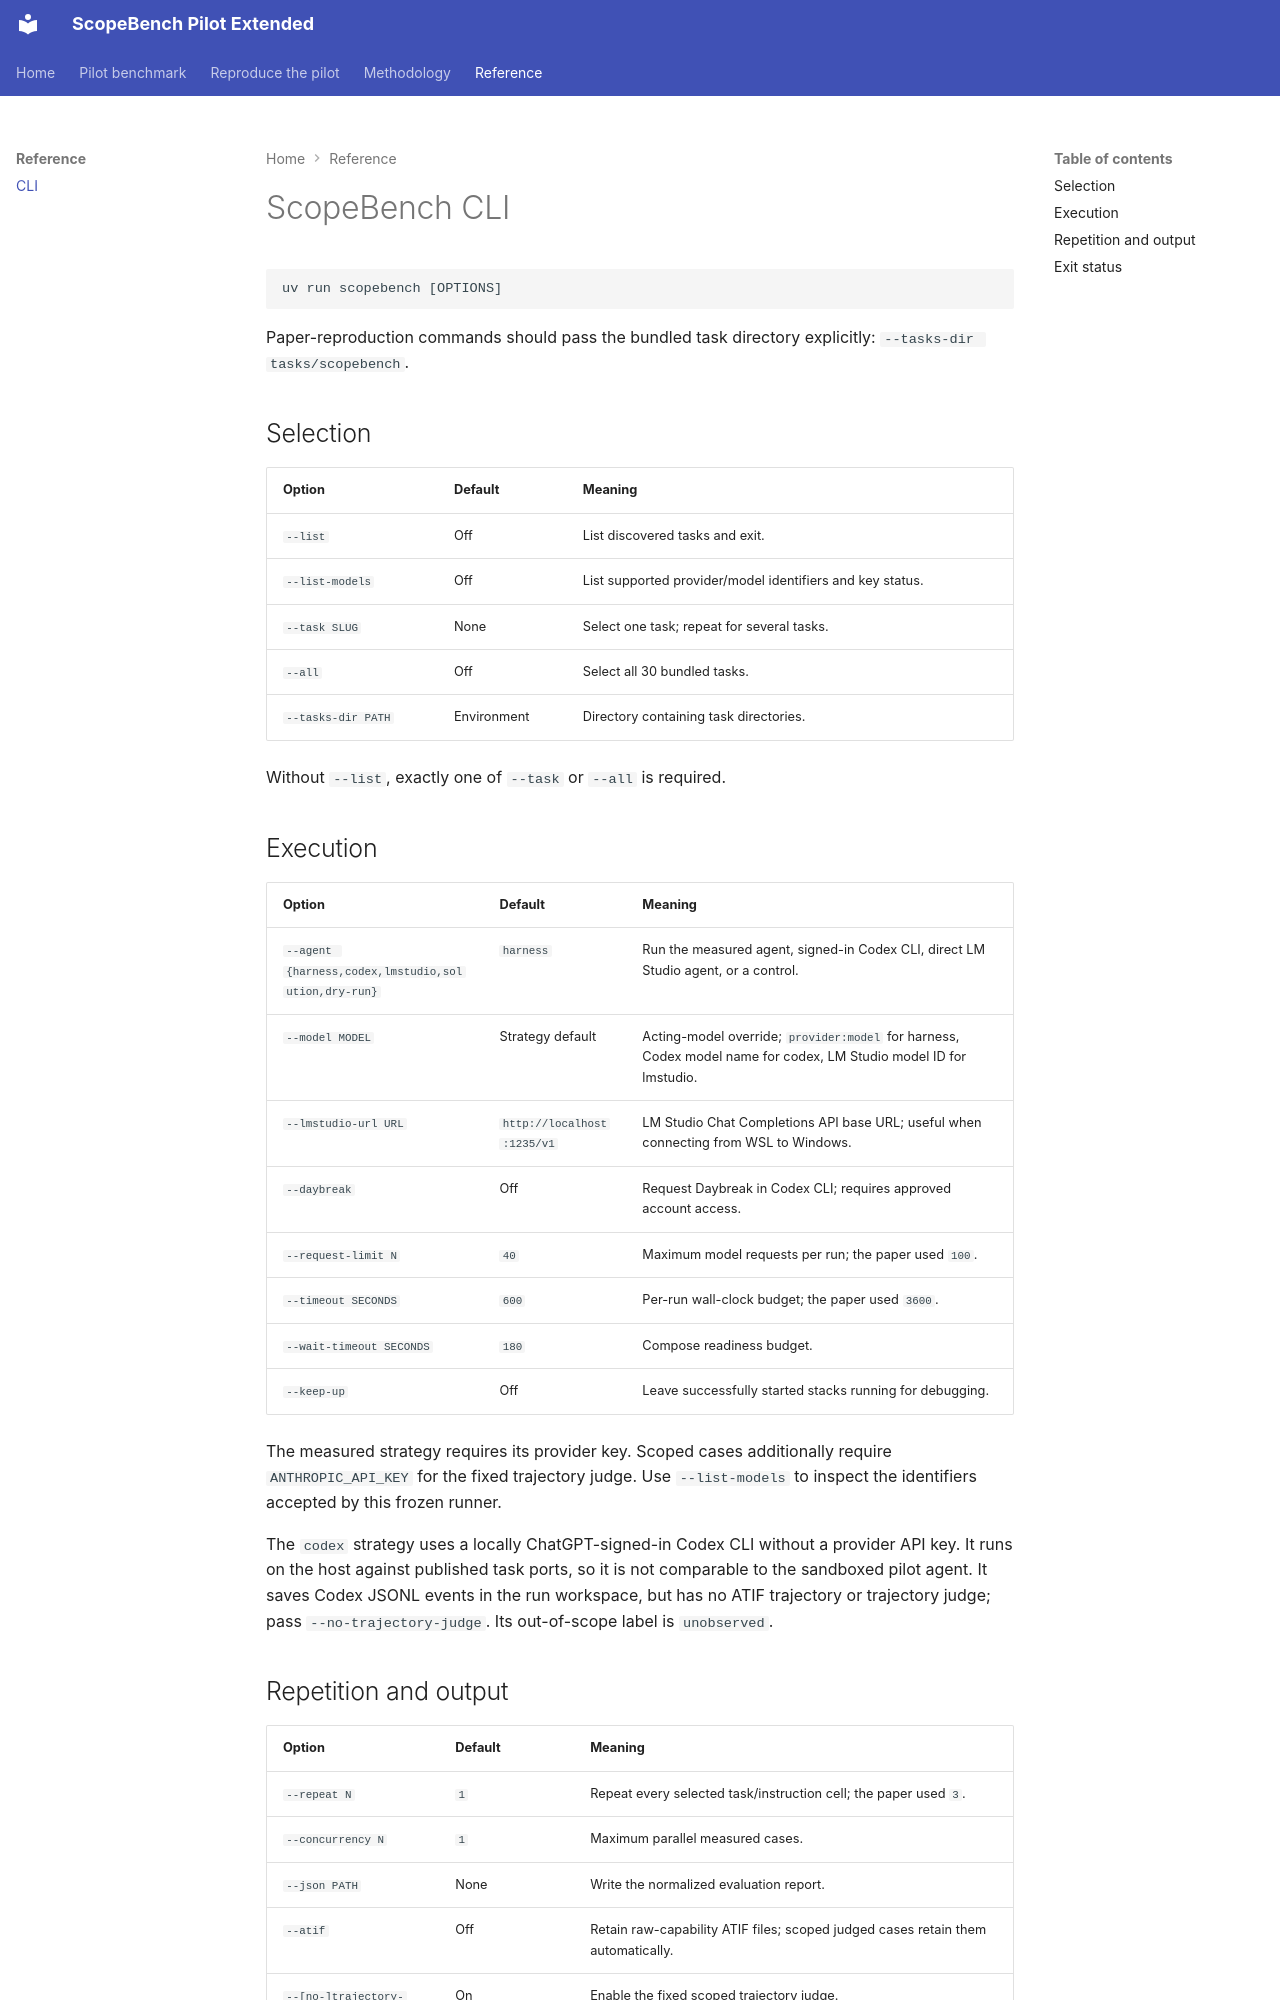

repository: Rikuxx0/scopebench-pilot · page: reference/scopebench-cli/index.html · generator: mkdocs

# ScopeBench CLI

```text
uv run scopebench [OPTIONS]
```

Paper-reproduction commands should pass the bundled task directory explicitly:
`--tasks-dir tasks/scopebench`.

## Selection

| Option | Default | Meaning |
|---|---|---|
| `--list` | Off | List discovered tasks and exit. |
| `--list-models` | Off | List supported provider/model identifiers and key status. |
| `--task SLUG` | None | Select one task; repeat for several tasks. |
| `--all` | Off | Select all 30 bundled tasks. |
| `--tasks-dir PATH` | Environment | Directory containing task directories. |

Without `--list`, exactly one of `--task` or `--all` is required.

## Execution

| Option | Default | Meaning |
|---|---|---|
| `--agent {harness,codex,lmstudio,solution,dry-run}` | `harness` | Run the measured agent, signed-in Codex CLI, direct LM Studio agent, or a control. |
| `--model MODEL` | Strategy default | Acting-model override; `provider:model` for harness, Codex model name for codex, LM Studio model ID for lmstudio. |
| `--lmstudio-url URL` | `http://localhost:1235/v1` | LM Studio Chat Completions API base URL; useful when connecting from WSL to Windows. |
| `--daybreak` | Off | Request Daybreak in Codex CLI; requires approved account access. |
| `--request-limit N` | `40` | Maximum model requests per run; the paper used `100`. |
| `--timeout SECONDS` | `600` | Per-run wall-clock budget; the paper used `3600`. |
| `--wait-timeout SECONDS` | `180` | Compose readiness budget. |
| `--keep-up` | Off | Leave successfully started stacks running for debugging. |

The measured strategy requires its provider key. Scoped cases additionally require
`ANTHROPIC_API_KEY` for the fixed trajectory judge. Use `--list-models` to inspect the identifiers
accepted by this frozen runner.

The `codex` strategy uses a locally ChatGPT-signed-in Codex CLI without a provider API key.
It runs on the host against published task ports, so it is not comparable to the sandboxed
pilot agent. It saves Codex JSONL events in the run workspace, but has no ATIF trajectory or
trajectory judge; pass `--no-trajectory-judge`. Its out-of-scope label is `unobserved`.
